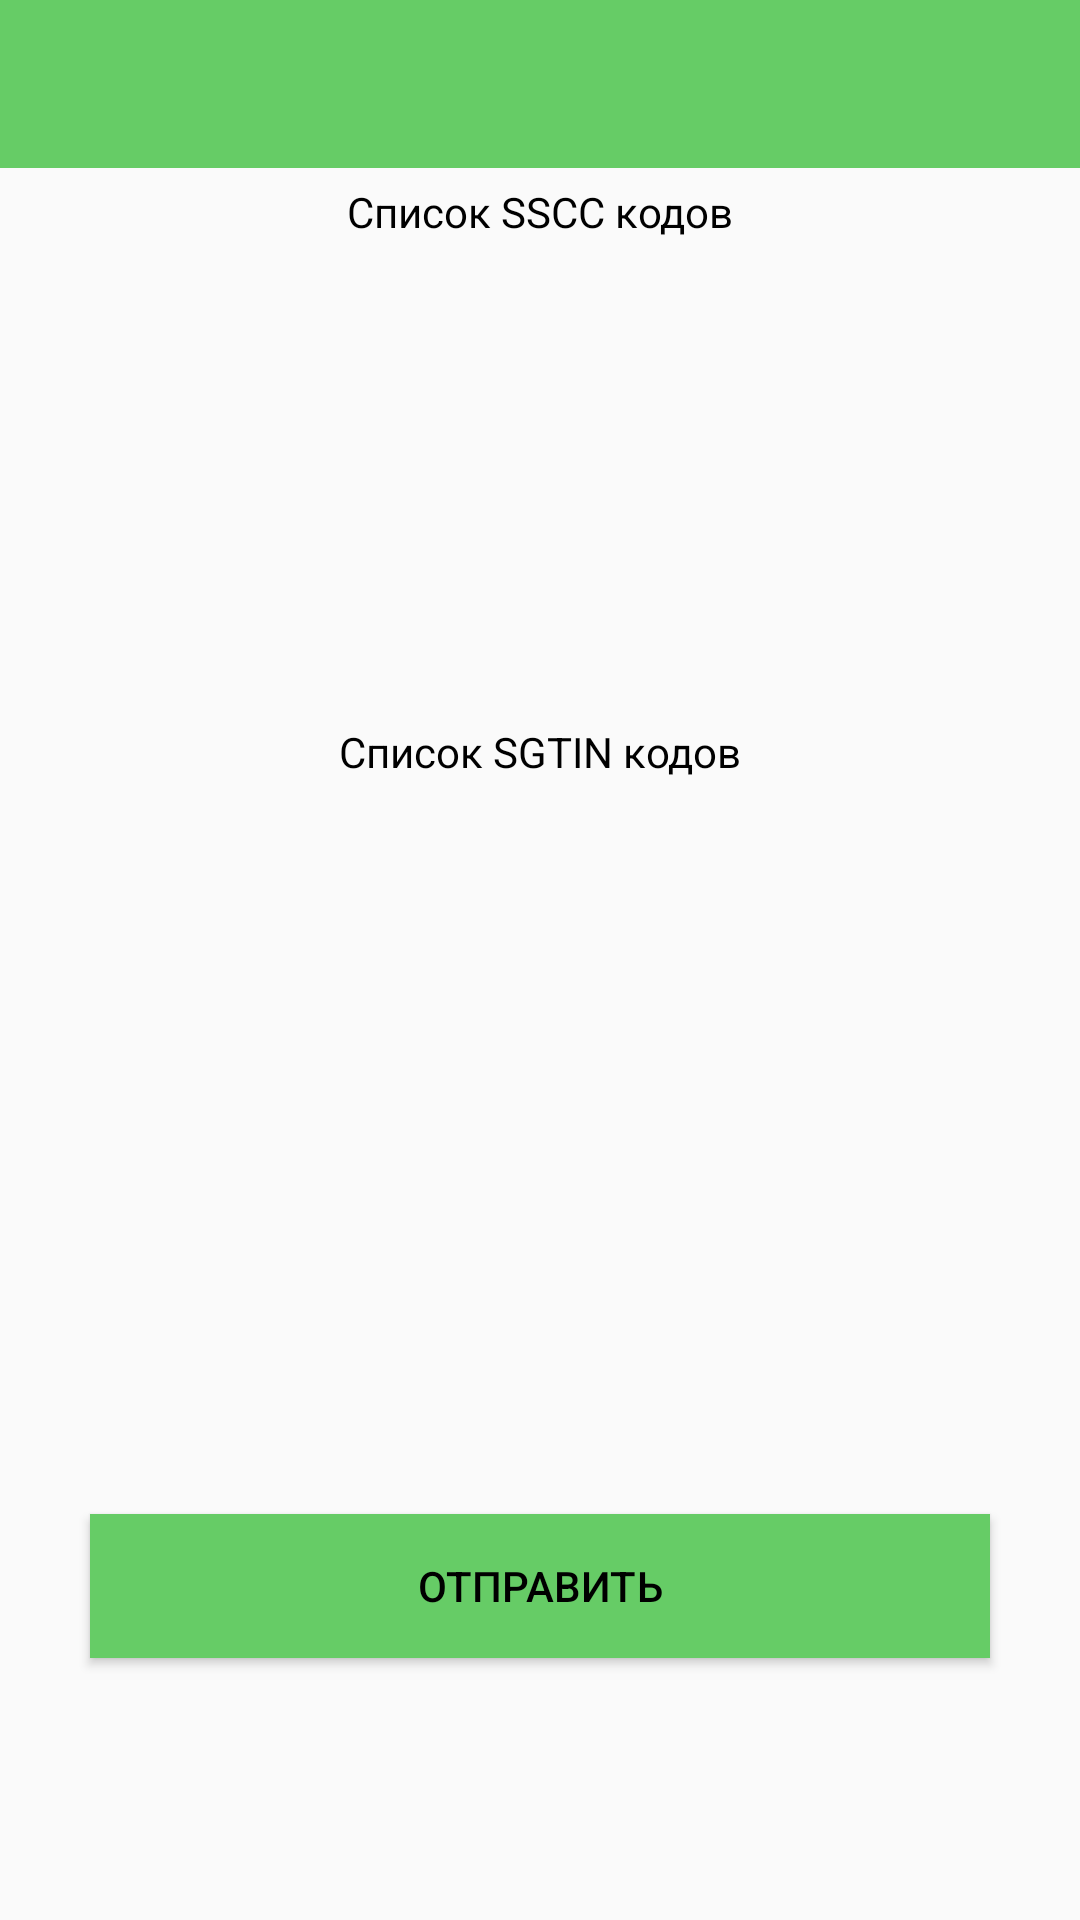

Reconstruct the res/layout file that produces this screen, plus the resources it refers to.
<!-- AndroidManifest.xml: application theme AppTheme -->
<!-- res/layout/activity_task.xml -->
<?xml version="1.0" encoding="utf-8"?>
<android.support.constraint.ConstraintLayout xmlns:android="http://schemas.android.com/apk/res/android"
    xmlns:app="http://schemas.android.com/apk/res-auto"
    xmlns:tools="http://schemas.android.com/tools"
    android:layout_width="match_parent"
    android:layout_height="match_parent"
    tools:context=".scan.scan_activity">

    <android.support.v7.widget.Toolbar
        android:id="@+id/toolbar2"
        android:layout_width="match_parent"
        android:layout_height="wrap_content"
        android:background="@color/colorPrimary"
        android:theme="@style/ToolBarStyle"
        app:layout_constraintEnd_toEndOf="parent"
        app:layout_constraintStart_toStartOf="parent"
        app:layout_constraintTop_toTopOf="parent" />

    <LinearLayout
        android:id="@+id/ll_1"
        android:layout_width="match_parent"
        android:layout_height="0dp"
        android:orientation="vertical"
        app:layout_constraintBottom_toBottomOf="parent"
        app:layout_constraintEnd_toEndOf="parent"
        app:layout_constraintStart_toStartOf="parent"
        app:layout_constraintTop_toBottomOf="@id/toolbar2">

        <LinearLayout
            android:id="@+id/ll_1_1"
            android:layout_width="match_parent"
            android:layout_height="0dp"
            android:layout_weight="0.70"
            android:orientation="vertical">

            <ProgressBar
                android:id="@+id/progressBar"
                style="?android:attr/progressBarStyleInverse"
                android:layout_width="wrap_content"
                android:layout_height="wrap_content"
                android:layout_alignParentRight="true"
                android:layout_gravity="center"
                android:layout_marginTop="10dp"
                android:visibility="gone" />

            <TextView
                android:id="@+id/ssccListTitle"
                android:layout_width="match_parent"
                android:layout_height="20dp"
                android:layout_marginTop="5dp"
                android:text="Список SSCC кодов"
                android:textAlignment="center"
                android:textColor="@android:color/black"
                android:textSize="14sp" />

            <ListView
                android:id="@+id/ssccs_listview"
                android:layout_width="match_parent"
                android:layout_height="150dp"
                android:layout_marginTop="5dp"></ListView>

            <TextView
                android:id="@+id/sgtinListTitle"
                android:layout_width="match_parent"
                android:layout_height="20dp"
                android:layout_marginTop="5dp"
                android:text="Список SGTIN кодов"
                android:textAlignment="center"
                android:textColor="@android:color/black"
                android:textSize="14sp" />

            <ListView
                android:id="@+id/sgtins_listview"
                android:layout_width="match_parent"
                android:layout_height="match_parent"
                android:layout_marginTop="5dp"></ListView>

        </LinearLayout>

        <LinearLayout
            android:id="@+id/ll_1_2"
            android:layout_width="match_parent"
            android:layout_height="0dp"
            android:layout_weight="0.30"
            android:orientation="vertical">

                <LinearLayout
                    android:id="@+id/ll_1_2_2"
                    android:layout_width="match_parent"
                    android:layout_height="0dp"
                    android:layout_weight="0.50"
                    android:orientation="horizontal">

                    <Button
                        android:id="@+id/btn_send_changes"
                        android:layout_width="match_parent"
                        android:layout_height="wrap_content"
                        android:layout_marginLeft="30dp"
                        android:layout_marginTop="40dp"
                        android:layout_marginRight="30dp"
                        android:background="@drawable/button_selector"
                        android:text="Отправить"
                        android:textColor="@android:color/black"
                        android:textSize="14sp" />
                </LinearLayout>
        </LinearLayout>
    </LinearLayout>

</android.support.constraint.ConstraintLayout>
<!-- resources referenced by this layout -->
<resources>
  <color name="colorPrimary">#66CC66</color>
  <!-- drawable button_selector (drawable) -->
  <?xml version="1.0" encoding="utf-8"?>
  <selector xmlns:android="http://schemas.android.com/apk/res/android">
      <item android:state_pressed="true" android:drawable="@color/green"/>
      <item android:state_focused="true" android:drawable="@color/grey"/>
      <item android:drawable="@color/green"/>
  </selector>
  <style name="ToolBarStyle" parent="ThemeOverlay.AppCompat.ActionBar">
          <item name="android:textColorPrimary">@android:color/white</item>
          <item name="android:textColorSecondary">@android:color/white</item>
          <item name="actionMenuTextColor">@android:color/white</item>
      </style>
  <style name="AppTheme" parent="Theme.AppCompat.Light.NoActionBar">
          
          <item name="colorPrimary">@color/colorPrimary</item>
          <item name="colorPrimaryDark">@color/colorPrimaryDark</item>
          <item name="colorAccent">@color/colorAccent</item>
      </style>
  <color name="green">#66CC66</color>
  <color name="grey">#A9A9A9</color>
  <color name="colorPrimaryDark">#66CC66</color>
  <color name="colorAccent">#FF4081</color>
</resources>
